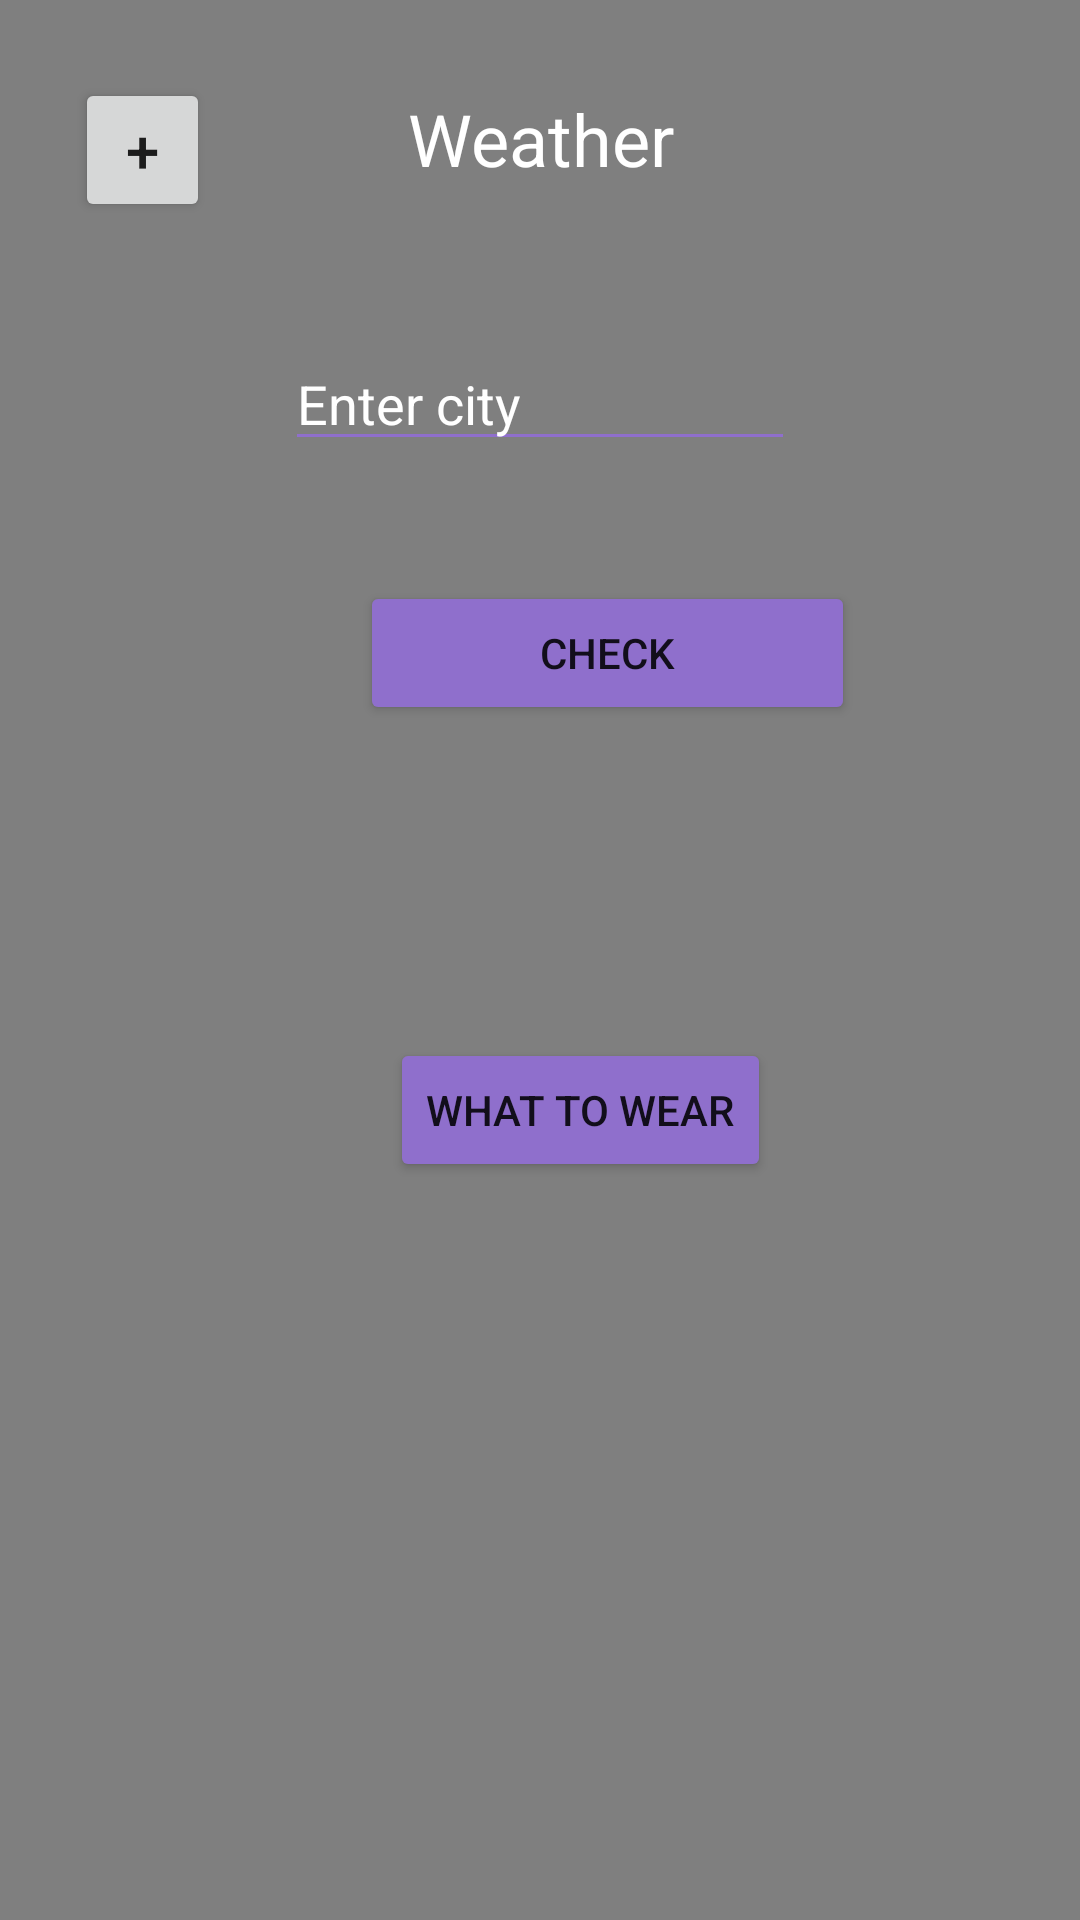

Reconstruct the res/layout file that produces this screen, plus the resources it refers to.
<!-- AndroidManifest.xml: application theme Theme.Weather -->
<!-- res/layout/activity_main.xml -->
<?xml version="1.0" encoding="utf-8"?>
<RelativeLayout xmlns:android="http://schemas.android.com/apk/res/android"
    xmlns:app="http://schemas.android.com/apk/res-auto"
    xmlns:tools="http://schemas.android.com/tools"
    android:layout_width="match_parent"
    android:layout_height="match_parent"
    android:onClick="hideKeyboard"
    tools:context=".MainActivity">


    <VideoView
        android:id="@+id/video"
        android:layout_width="match_parent"
        android:layout_height="wrap_content"

        />

    <TextView
        android:id="@+id/logo"
        android:layout_width="match_parent"
        android:layout_height="wrap_content"
        android:layout_marginTop="30sp"
        android:gravity="center_horizontal"
        android:shadowColor="#554F4F"
        android:text="@string/logo"
        android:textAlignment="center"
        android:textColor="@color/white"
        android:textSize="24sp"
        tools:ignore="MissingConstraints" />

    <EditText
        android:id="@+id/enter"
        android:layout_width="wrap_content"
        android:layout_height="wrap_content"
        android:layout_below="@+id/logo"
        android:layout_marginHorizontal="95sp"
        android:layout_marginTop="50dp"
        android:backgroundTint="@color/tint"
        android:ems="10"
        android:inputType="textPersonName"
        android:text="@string/choice"
        android:textColor="@color/white"
        tools:ignore="MissingConstraints" />

    <Button
        android:id="@+id/button"
        android:layout_width="165dp"
        android:layout_height="wrap_content"
        android:layout_below="@+id/enter"
        android:layout_marginLeft="120dp"
        android:layout_marginTop="40dp"
        android:backgroundTint="@color/tint"
        android:onClick="hideKeyboard"
        android:text="@string/btn"

        />

    <TextView
        android:id="@+id/info"
        android:layout_width="match_parent"
        android:layout_height="wrap_content"
        android:layout_below="@+id/button"
        android:layout_marginTop="40sp"
        android:gravity="center_horizontal"
        android:textAlignment="center"
        android:textColor="@color/white"
        android:textSize="18sp" />

    <Button
        android:id="@+id/wear"
        android:layout_width="wrap_content"
        android:layout_height="wrap_content"
        android:backgroundTint="@color/tint"
        android:layout_below="@+id/info"
        android:layout_marginLeft="130dp"
        android:layout_marginTop="40dp"
        android:text="What to wear" />

    <Button
        android:id="@+id/save"
        android:layout_width="45sp"
        android:layout_height="wrap_content"
        android:layout_marginLeft="25dp"
        android:layout_marginTop="26sp"
        android:text="+"
        android:textSize="20sp" />


</RelativeLayout>
<!-- resources referenced by this layout -->
<resources>
  <color name="tint">#8F6FCC</color>
  <color name="white">#FFFFFFFF</color>
  <string name="btn">Check</string>
  <string name="choice">Enter city</string>
  <string name="logo">Weather</string>
  <style name="Theme.Weather" parent="Theme.MaterialComponents.DayNight.NoActionBar">
          
          <item name="colorPrimary">@color/purple_500</item>
          <item name="colorPrimaryVariant">@color/purple_700</item>
          <item name="colorOnPrimary">@color/white</item>
          
          <item name="colorOnSecondary">@color/black</item>
          
          <item name="android:statusBarColor" tools:targetApi="l">?attr/colorPrimaryVariant</item>
          
      </style>
  <color name="purple_500">#9DCCFF</color>
  <color name="purple_700">#9DCCFF</color>
  <color name="black">#FF000000</color>
</resources>
